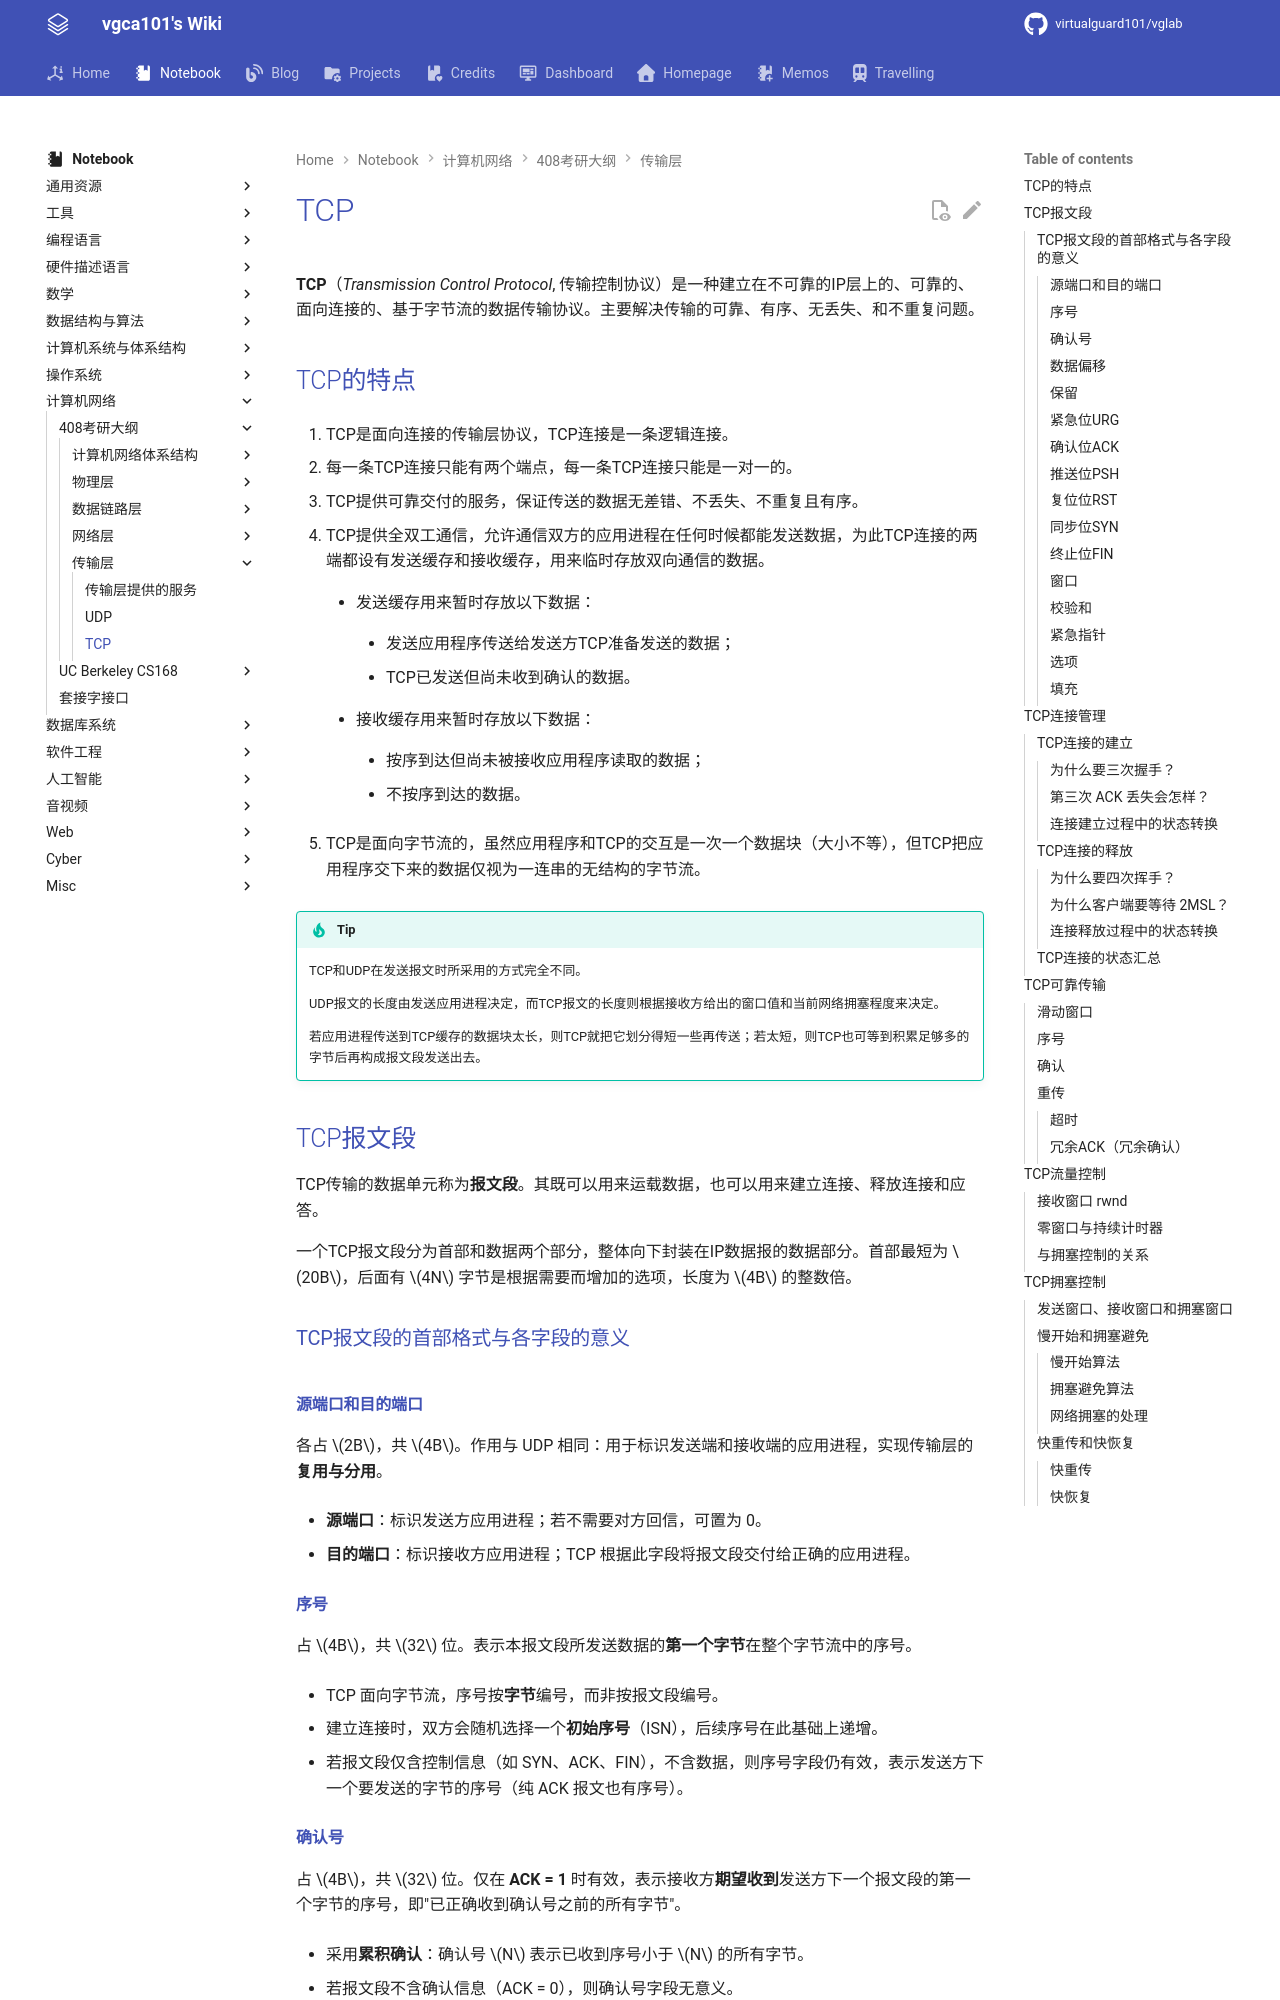

repository: virtualguard101/wiki · page: note/net/408/TCP/index.html · generator: mkdocs

---
date: 2026-05-24 17:09:36
title: TCP
permalink: tcp
publish: true
tags:
  - 计算机网络
  - 考研408
---

# TCP

**TCP**（*Transmission Control Protocol*, 传输控制协议）是一种建立在不可靠的IP层上的、可靠的、面向连接的、基于字节流的数据传输协议。主要解决传输的可靠、有序、无丢失、和不重复问题。

## TCP的特点

1. TCP是面向连接的传输层协议，TCP连接是一条逻辑连接。

2. 每一条TCP连接只能有两个端点，每一条TCP连接只能是一对一的。

3. TCP提供可靠交付的服务，保证传送的数据无差错、不丢失、不重复且有序。

4. TCP提供全双工通信，允许通信双方的应用进程在任何时候都能发送数据，为此TCP连接的两端都设有发送缓存和接收缓存，用来临时存放双向通信的数据。

    - 发送缓存用来暂时存放以下数据：
    
        - 发送应用程序传送给发送方TCP准备发送的数据；

        - TCP已发送但尚未收到确认的数据。

    - 接收缓存用来暂时存放以下数据：

        - 按序到达但尚未被接收应用程序读取的数据；

        - 不按序到达的数据。

5. TCP是面向字节流的，虽然应用程序和TCP的交互是一次一个数据块（大小不等），但TCP把应用程序交下来的数据仅视为一连串的无结构的字节流。

!!! tip
    TCP和UDP在发送报文时所采用的方式完全不同。

    UDP报文的长度由发送应用进程决定，而TCP报文的长度则根据接收方给出的窗口值和当前网络拥塞程度来决定。

    若应用进程传送到TCP缓存的数据块太长，则TCP就把它划分得短一些再传送；若太短，则TCP也可等到积累足够多的字节后再构成报文段发送出去。

## TCP报文段

TCP传输的数据单元称为**报文段**。其既可以用来运载数据，也可以用来建立连接、释放连接和应答。

一个TCP报文段分为首部和数据两个部分，整体向下封装在IP数据报的数据部分。首部最短为 $20B$，后面有 $4N$ 字节是根据需要而增加的选项，长度为 $4B$ 的整数倍。

### TCP报文段的首部格式与各字段的意义

![](assets/tcp/1.png)

#### 源端口和目的端口

各占 $2B$，共 $4B$。作用与 UDP 相同：用于标识发送端和接收端的应用进程，实现传输层的**复用与分用**。

- **源端口**：标识发送方应用进程；若不需要对方回信，可置为 0。

- **目的端口**：标识接收方应用进程；TCP 根据此字段将报文段交付给正确的应用进程。

#### 序号

占 $4B$，共 $32$ 位。表示本报文段所发送数据的**第一个字节**在整个字节流中的序号。

- TCP 面向字节流，序号按**字节**编号，而非按报文段编号。

- 建立连接时，双方会随机选择一个**初始序号**（ISN），后续序号在此基础上递增。

- 若报文段仅含控制信息（如 SYN、ACK、FIN），不含数据，则序号字段仍有效，表示发送方下一个要发送的字节的序号（纯 ACK 报文也有序号）。

#### 确认号

占 $4B$，共 $32$ 位。仅在 **ACK = 1** 时有效，表示接收方**期望收到**发送方下一个报文段的第一个字节的序号，即"已正确收到确认号之前的所有字节"。

- 采用**累积确认**：确认号 $N$ 表示已收到序号小于 $N$ 的所有字节。

- 若报文段不含确认信息（ACK = 0），则确认号字段无意义。
